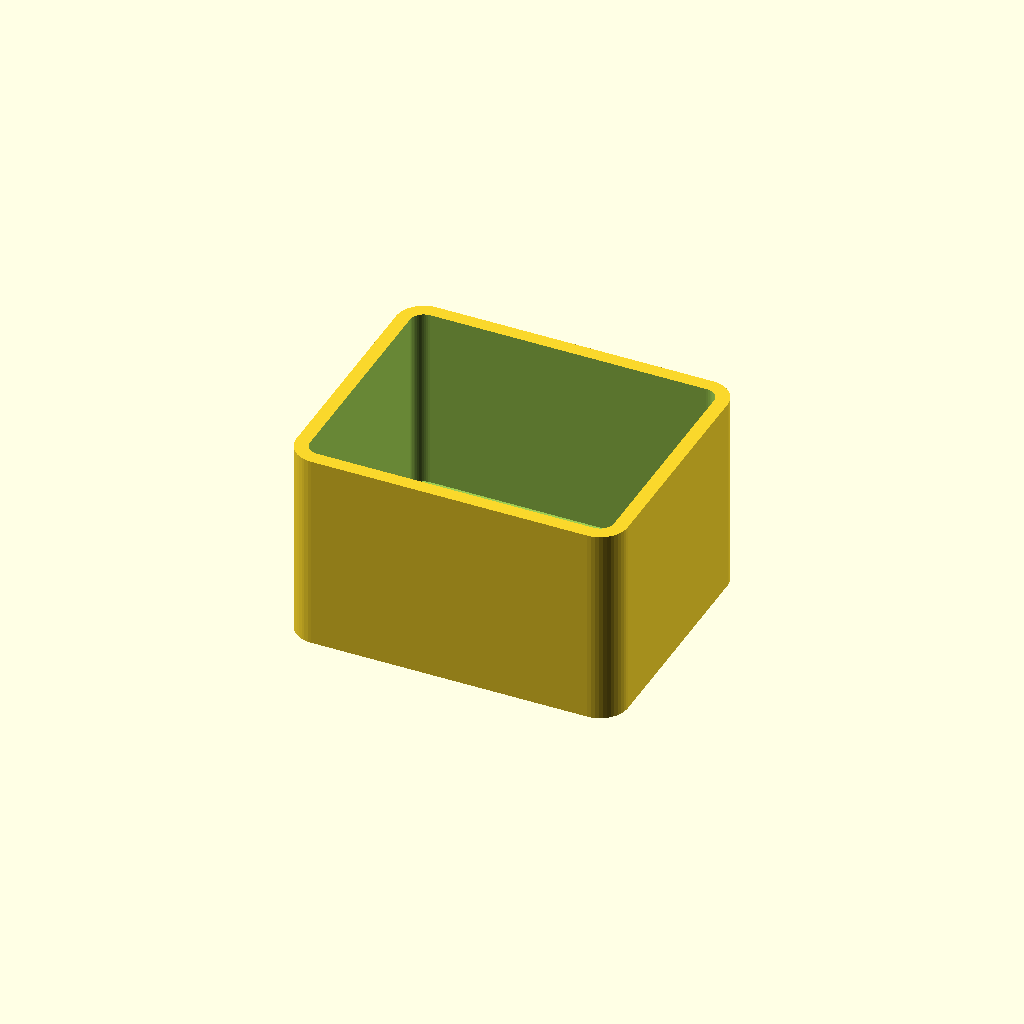
Cell 1: rendered with the file's own defaults.
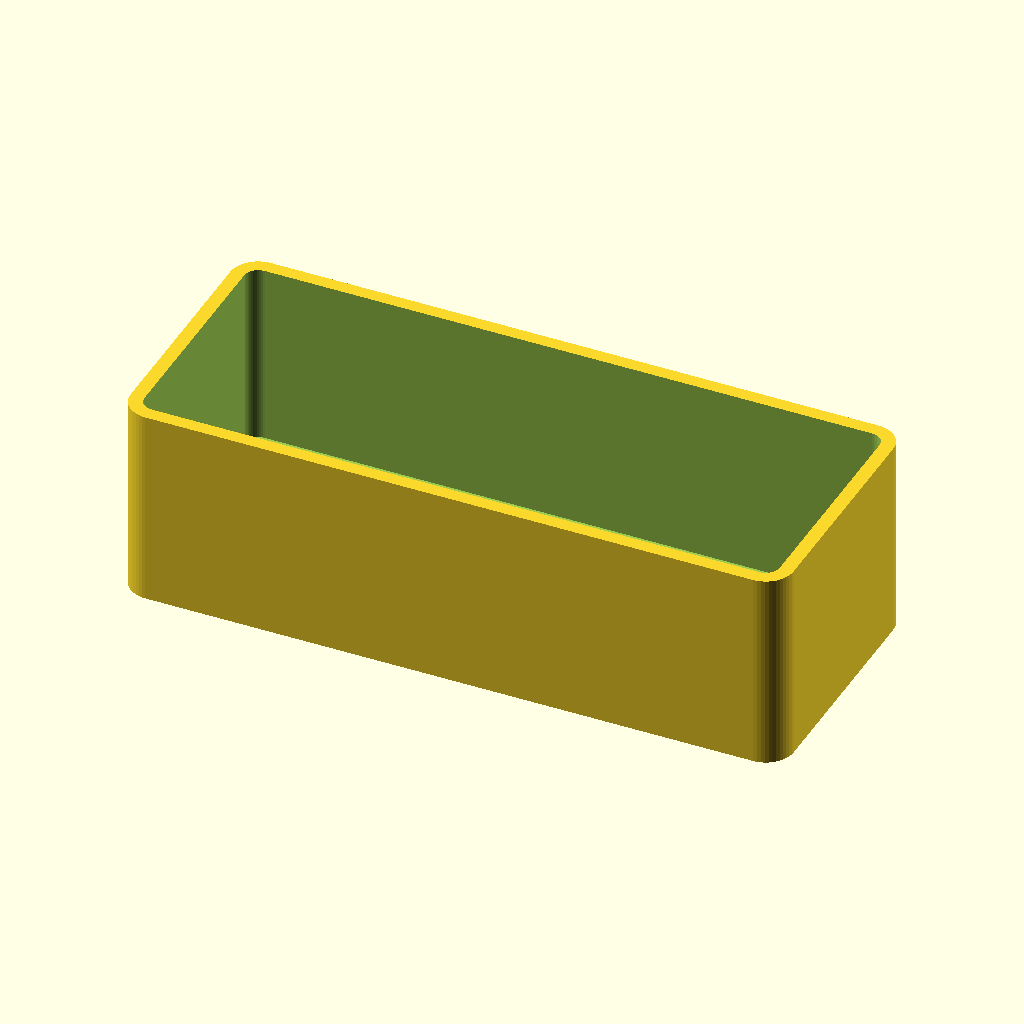
Cell 2 — part_width set to 192, the other parameters unchanged.
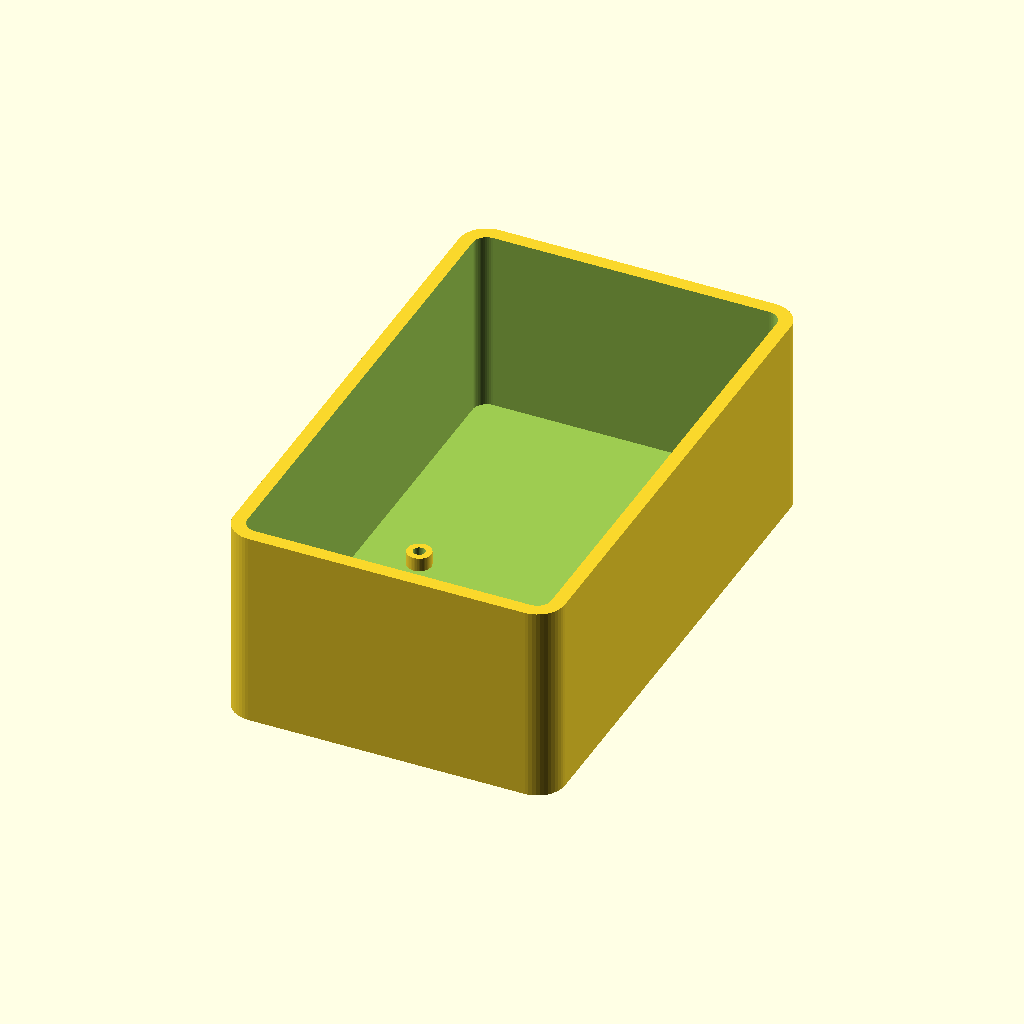
Cell 3: part_depth = 156 (everything else at default).
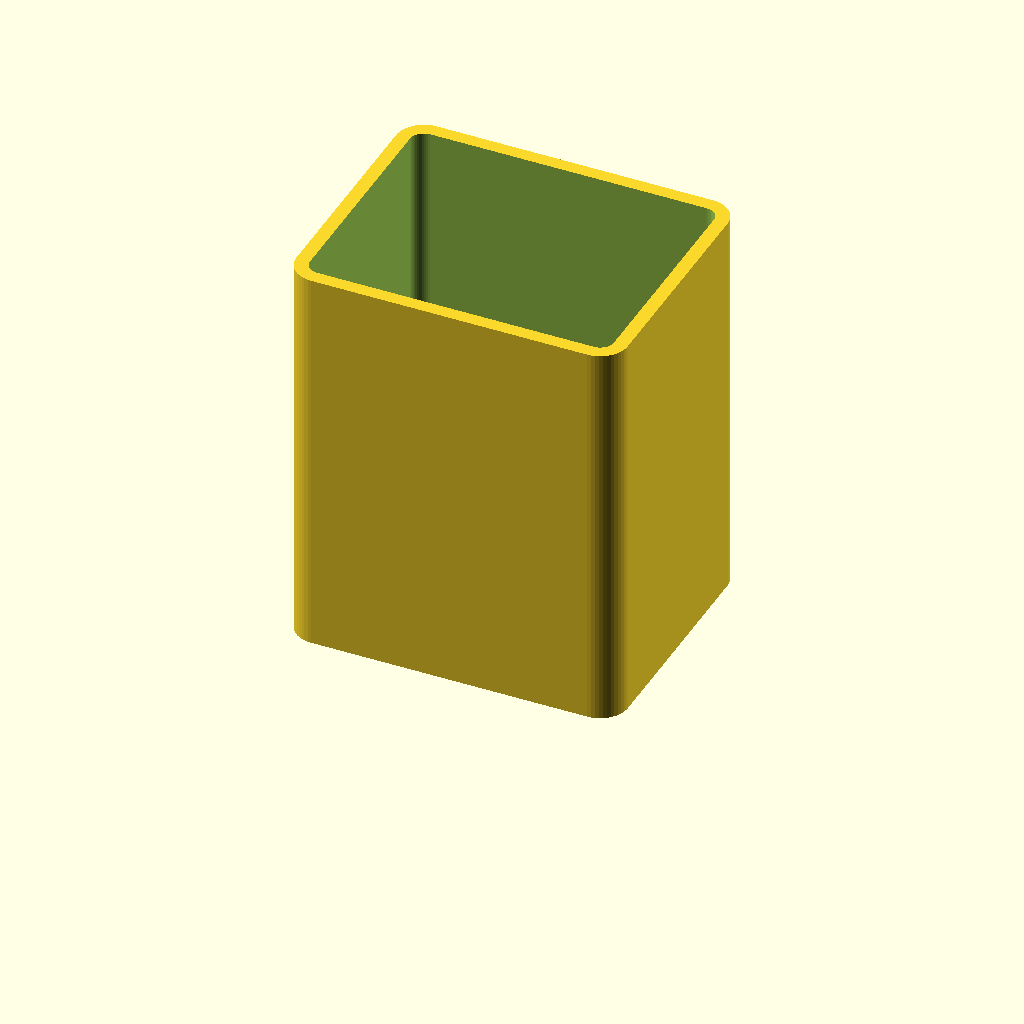
Cell 4 — part_height set to 116, the other parameters unchanged.
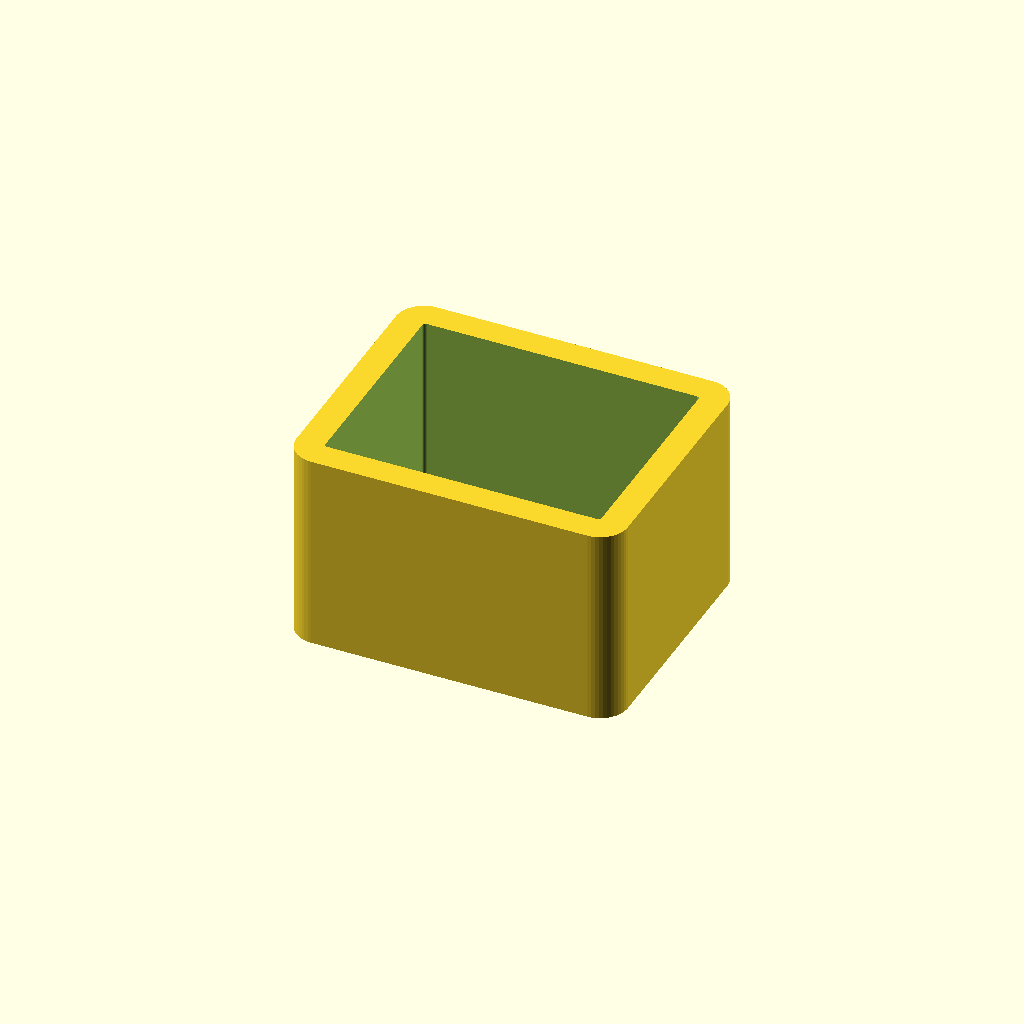
Cell 5: the same model with wall_thickness = 8.
All cells are drawn from one camera (rotation 55°, 0°, 25°, orthographic, colour scheme Cornfield), so only the parameter changes between them.
Source of the model, data/samples/camera-slider-3axis/parts/motor-end-block.scad:
// ============================================================================
// Get Me An Alt — Parametric OpenSCAD Module
// Part: PRT-01 — Left 2020 Rail Drive Block & NEMA17 Stepper Mount (motor-end-block)
// Function: Anchors left rail end and drives the GT2 timing belt.
// Target Bounding Box (mm): [96, 78, 58]
// Print Material: PETG | Min Wall: >= 1.6mm | Tolerance: 0.2mm
// ============================================================================
$fn = 48;
part_width = 96;
part_depth = 78;
part_height = 58;
wall_thickness = 4;
floor_thickness = 4.5;
corner_radius = 8;
tolerance = 0.2;
m3_clearance_d = 3.4; // M3 screw clearance hole (3.0mm + 2*0.2mm)

module rounded_rect_prism(w, d, h, r) {
  cr = max(0.5, min(r, min(w, d) / 2 - 0.1));
  linear_extrude(height = h)
    offset(r = cr)
      offset(r = -cr)
        square([w, d], center = true);
}

module part_motor_end_block() {
  union() {
    difference() {
      rounded_rect_prism(part_width, part_depth, part_height, corner_radius);
      translate([0, 0, floor_thickness])
        rounded_rect_prism(
          part_width - 2 * wall_thickness,
          part_depth - 2 * wall_thickness,
          part_height,
          max(1.0, corner_radius - wall_thickness)
        );
    translate([-part_width * 0.28, 0, -1]) cylinder(h = floor_thickness + 2, d = m3_clearance_d);
    translate([part_width * 0.28, 0, -1]) cylinder(h = floor_thickness + 2, d = m3_clearance_d);
      // Cable / USB-C pass-through slot on side wall
      translate([part_width / 2 - wall_thickness - 1, 0, part_height * 0.55])
        cube([wall_thickness + 3, 12, 7], center = true);
    }
    // Internal M3 PCB standoff bosses
    for (sx = [-part_width * 0.28, part_width * 0.28]) {
      translate([sx, 0, floor_thickness])
        difference() {
          cylinder(h = 4.0, d = 7.0);
          translate([0, 0, -0.5]) cylinder(h = 5.0, d = m3_clearance_d);
        }
    }
  }
}

part_motor_end_block();
Customizer parameters (derived from the source; name, type, default, range or options):
part_width: number, default 96
part_depth: number, default 78
part_height: number, default 58
wall_thickness: number, default 4
floor_thickness: number, default 4.5
corner_radius: number, default 8
tolerance: number, default 0.2
m3_clearance_d: number, default 3.4
